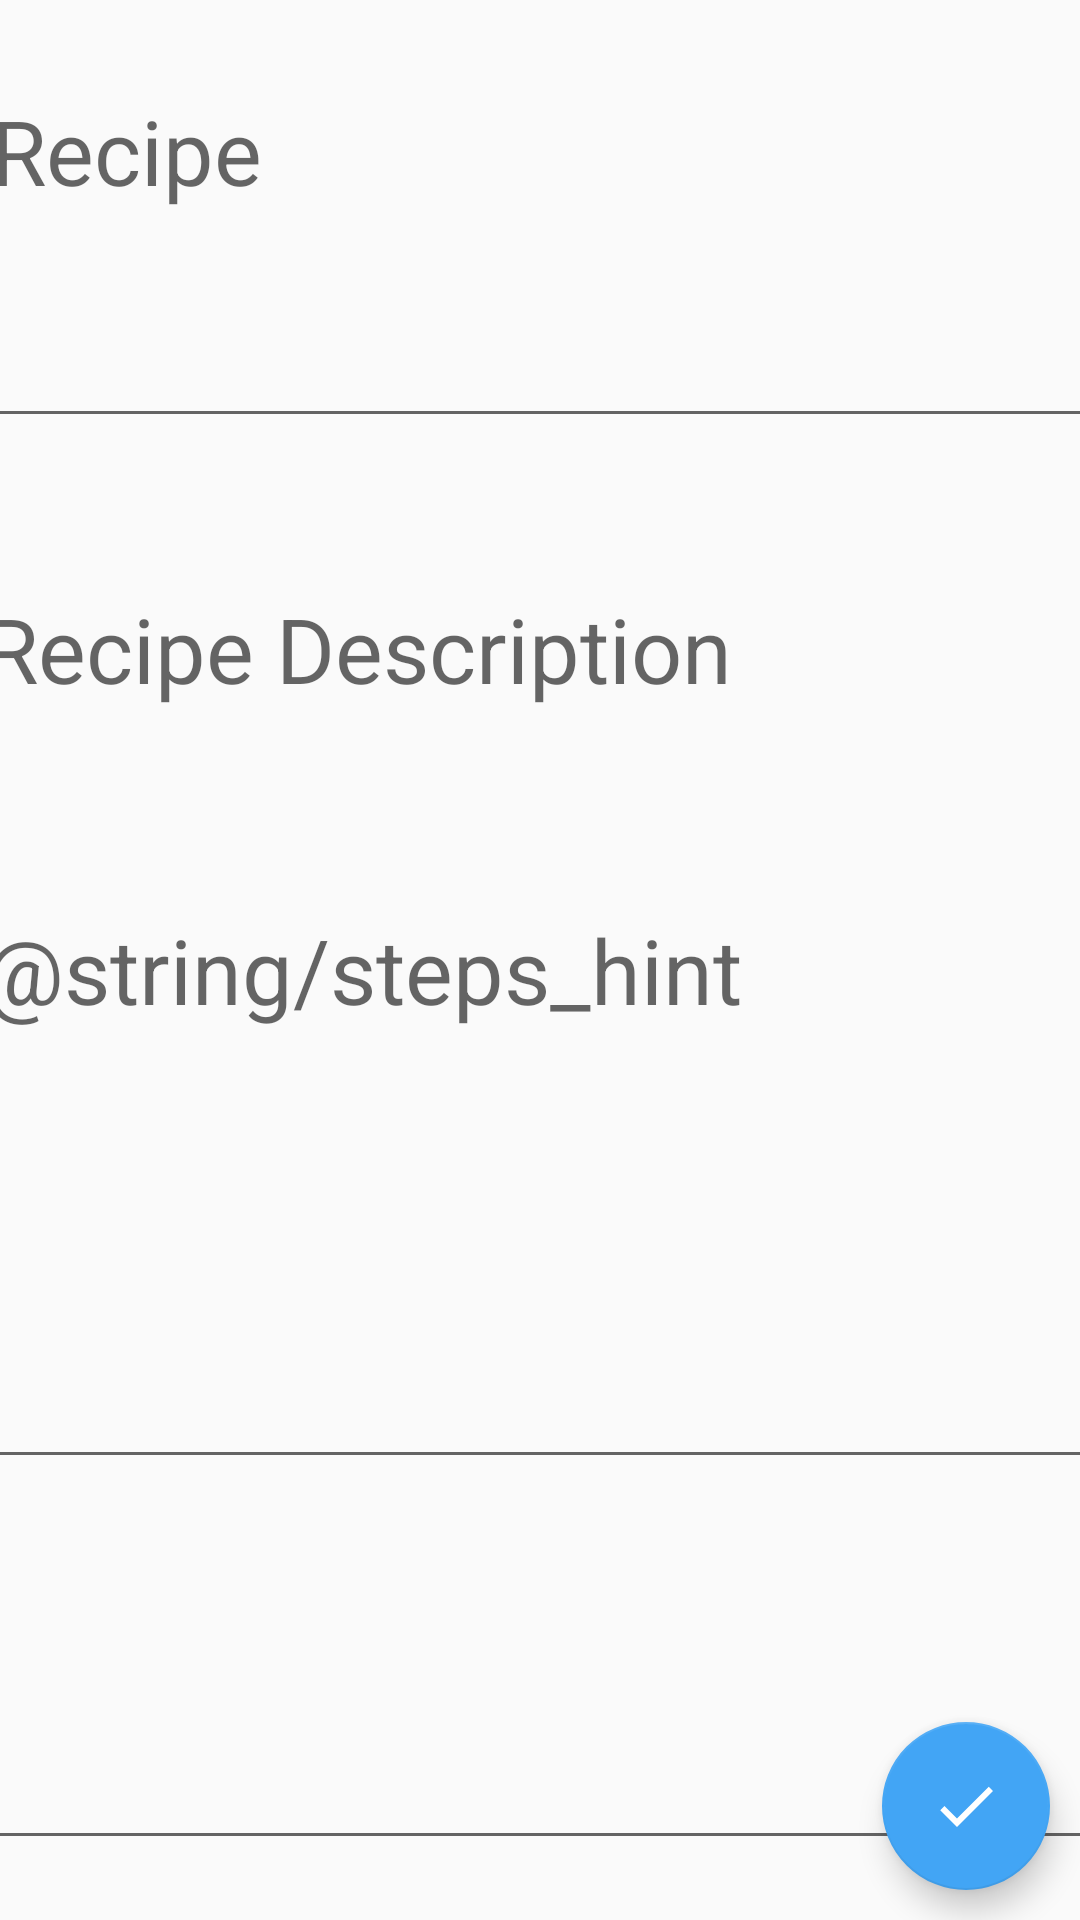

Reconstruct the res/layout file that produces this screen, plus the resources it refers to.
<!-- AndroidManifest.xml: application theme Theme.CookingRecipeApp -->
<!-- res/layout/activity_recipe_edit.xml -->
<?xml version="1.0" encoding="utf-8"?>
<androidx.constraintlayout.widget.ConstraintLayout
    xmlns:android="http://schemas.android.com/apk/res/android"
    xmlns:app="http://schemas.android.com/apk/res-auto"
    xmlns:tools="http://schemas.android.com/tools"
    android:layout_width="match_parent"
    android:layout_height="match_parent"
    android:layout_margin="10dp"
    tools:context="com.zybooks.cookingrecipeapp.RecipeEditActivity">

    <TextView
        android:id="@+id/recipe_label_text_view"
        android:layout_width="wrap_content"
        android:layout_height="wrap_content"
        android:text="@string/recipe_label"
        android:labelFor="@id/recipe_edit_text"
        style="@style/QALabel"
        app:layout_constraintTop_toTopOf="parent"
        app:layout_constraintLeft_toLeftOf="parent" />

    <EditText
        android:id="@+id/recipe_edit_text"
        style="@style/QAEditText"
        android:layout_width="395dp"
        android:layout_height="126dp"
        android:hint="@string/recipe_hint"
        android:importantForAutofill="no"
        android:inputType="textMultiLine"
        android:maxLines="5"
        app:layout_constraintBottom_toTopOf="@id/answer_edit_text"
        app:layout_constraintLeft_toRightOf="@id/recipe_label_text_view"
        app:layout_constraintRight_toRightOf="parent"
        app:layout_constraintTop_toTopOf="@id/recipe_label_text_view" />

    <TextView
        android:id="@+id/answer_label_text_view"
        android:layout_width="wrap_content"
        android:layout_height="wrap_content"
        android:text="@string/answer_label"
        android:labelFor="@id/answer_edit_text"
        style="@style/QALabel"
        app:layout_constraintTop_toTopOf="@id/answer_edit_text"
        app:layout_constraintLeft_toLeftOf="parent" />

    <EditText
        android:id="@+id/answer_edit_text"
        style="@style/QAEditText"
        android:layout_width="400dp"
        android:layout_height="0dp"
        android:hint="@string/answer_hint"
        android:importantForAutofill="no"
        android:inputType="textMultiLine"
        android:maxLines="5"
        app:layout_constraintBottom_toBottomOf="parent"
        app:layout_constraintLeft_toRightOf="@id/answer_label_text_view"
        app:layout_constraintRight_toRightOf="parent"
        app:layout_constraintTop_toBottomOf="@id/recipe_edit_text" />

    <EditText
        android:id="@+id/steps_edit_text"
        style="@style/QAEditText"
        android:layout_width="400dp"
        android:layout_height="200dp"
        android:hint="@string/steps_hint"
        android:importantForAutofill="no"
        android:inputType="textMultiLine"
        android:maxLines="5"
        app:layout_constraintBottom_toBottomOf="parent"
        app:layout_constraintLeft_toRightOf="@id/answer_label_text_view"
        app:layout_constraintRight_toRightOf="parent"
        app:layout_constraintTop_toBottomOf="@id/recipe_edit_text" />

    <com.google.android.material.floatingactionbutton.FloatingActionButton
        android:id="@+id/save_button"
        android:layout_width="wrap_content"
        android:layout_height="wrap_content"
        android:src="@drawable/check"
        android:contentDescription="@string/save_recipe"
        android:layout_margin="10dp"
        app:layout_constraintBottom_toBottomOf="parent"
        app:layout_constraintRight_toRightOf="parent" />

</androidx.constraintlayout.widget.ConstraintLayout>
<!-- resources referenced by this layout -->
<resources>
  <!-- drawable check (drawable) -->
  <vector xmlns:android="http://schemas.android.com/apk/res/android"
      android:width="24dp"
      android:height="24dp"
      android:viewportWidth="24.0"
      android:viewportHeight="24.0">
      <path
          android:fillColor="#FFFFFFFF"
          android:pathData="M9,16.17L4.83,12l-1.42,1.41L9,19 21,7l-1.41,-1.41z"/>
  </vector>
  <string name="answer_hint">Recipe Description</string>
  <string name="answer_label" />
  <string name="recipe_hint">Recipe</string>
  <string name="recipe_label" />
  <string name="save_recipe">Save Recipe</string>
  <style name="QAEditText">
      <item name="android:gravity">top</item>
      <item name="android:textSize">30sp</item>
      <item name="android:layout_marginTop">20dp</item>
      <item name="android:layout_marginBottom">20dp</item>
      <item name="android:layout_marginLeft">20dp</item>
  </style>
  <style name="QALabel">
      <item name="android:textSize">60sp</item>
      <item name="android:textColor">@color/blue_900</item>
  </style>
  <style name="Theme.CookingRecipeApp" parent="Theme.AppCompat.DayNight.DarkActionBar">
      <item name="colorPrimary">@color/blue_800</item>
      <item name="colorPrimaryDark">@color/blue_900</item>
      <item name="colorAccent">@color/blue_400</item>
  </style>
  <color name="blue_900">#01579B</color>
  <color name="blue_800">#0277BD</color>
  <color name="blue_400">#42A5F5</color>
</resources>
